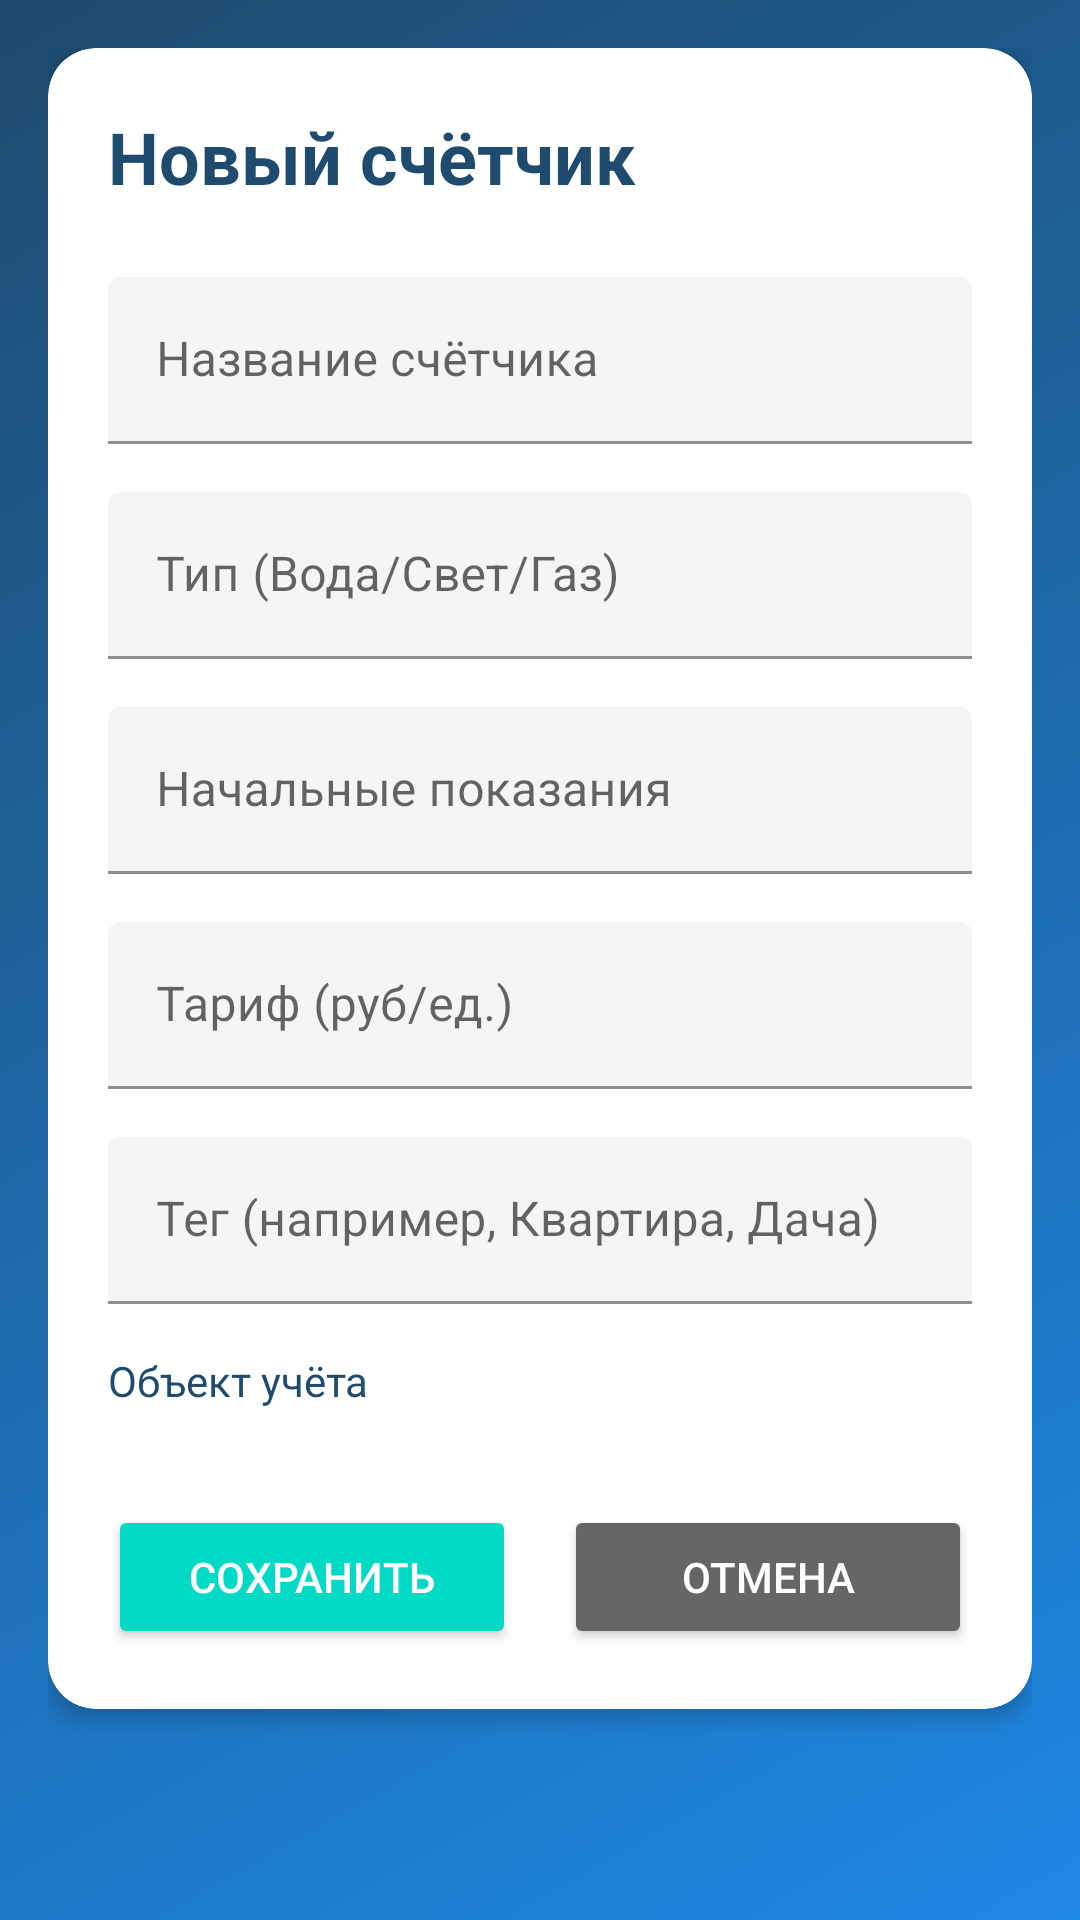

Write the Android layout XML for this screen, with the resource values it uses.
<!-- AndroidManifest.xml: application theme AppTheme -->
<!-- res/layout/activity_add_meter.xml -->
<?xml version="1.0" encoding="utf-8"?>
<LinearLayout xmlns:android="http://schemas.android.com/apk/res/android"
    xmlns:app="http://schemas.android.com/apk/res-auto"
    android:layout_width="match_parent"
    android:layout_height="match_parent"
    android:orientation="vertical"
    android:padding="16dp"
    android:background="@drawable/gradient_background">

    <androidx.cardview.widget.CardView
        android:layout_width="match_parent"
        android:layout_height="wrap_content"
        android:layout_marginBottom="16dp"
        app:cardCornerRadius="16dp"
        app:cardElevation="4dp"
        app:cardBackgroundColor="#FFFFFF">

        <LinearLayout
            android:layout_width="match_parent"
            android:layout_height="wrap_content"
            android:orientation="vertical"
            android:padding="20dp">

            <TextView
                android:layout_width="match_parent"
                android:layout_height="wrap_content"
                android:text="Новый счётчик"
                android:textSize="24sp"
                android:textStyle="bold"
                android:textColor="#1E4B6E"
                android:layout_marginBottom="24dp" />

            
            <com.google.android.material.textfield.TextInputLayout
                android:layout_width="match_parent"
                android:layout_height="wrap_content"
                android:layout_marginBottom="16dp"
                app:boxBackgroundMode="filled"
                app:boxBackgroundColor="#F5F5F5"
                app:hintTextColor="#1E4B6E">

                <EditText
                    android:id="@+id/etMeterName"
                    android:layout_width="match_parent"
                    android:layout_height="wrap_content"
                    android:hint="Название счётчика"
                    android:inputType="text"
                    android:textColor="#1E4B6E" />
            </com.google.android.material.textfield.TextInputLayout>

            
            <com.google.android.material.textfield.TextInputLayout
                android:layout_width="match_parent"
                android:layout_height="wrap_content"
                android:layout_marginBottom="16dp"
                app:boxBackgroundMode="filled"
                app:boxBackgroundColor="#F5F5F5"
                app:hintTextColor="#1E4B6E">

                <EditText
                    android:id="@+id/etMeterType"
                    android:layout_width="match_parent"
                    android:layout_height="wrap_content"
                    android:hint="Тип (Вода/Свет/Газ)"
                    android:inputType="text"
                    android:textColor="#1E4B6E" />
            </com.google.android.material.textfield.TextInputLayout>

            
            <com.google.android.material.textfield.TextInputLayout
                android:layout_width="match_parent"
                android:layout_height="wrap_content"
                android:layout_marginBottom="16dp"
                app:boxBackgroundMode="filled"
                app:boxBackgroundColor="#F5F5F5"
                app:hintTextColor="#1E4B6E">

                <EditText
                    android:id="@+id/etInitialReading"
                    android:layout_width="match_parent"
                    android:layout_height="wrap_content"
                    android:hint="Начальные показания"
                    android:inputType="numberDecimal"
                    android:textColor="#1E4B6E" />
            </com.google.android.material.textfield.TextInputLayout>

            
            <com.google.android.material.textfield.TextInputLayout
                android:layout_width="match_parent"
                android:layout_height="wrap_content"
                android:layout_marginBottom="16dp"
                app:boxBackgroundMode="filled"
                app:boxBackgroundColor="#F5F5F5"
                app:hintTextColor="#1E4B6E">

                <EditText
                    android:id="@+id/etTariff"
                    android:layout_width="match_parent"
                    android:layout_height="wrap_content"
                    android:hint="Тариф (руб/ед.)"
                    android:inputType="numberDecimal"
                    android:textColor="#1E4B6E" />
            </com.google.android.material.textfield.TextInputLayout>

            
            <com.google.android.material.textfield.TextInputLayout
                android:layout_width="match_parent"
                android:layout_height="wrap_content"
                android:layout_marginBottom="16dp"
                app:boxBackgroundMode="filled"
                app:boxBackgroundColor="#F5F5F5"
                app:hintTextColor="#1E4B6E">

                <EditText
                    android:id="@+id/etTag"
                    android:layout_width="match_parent"
                    android:layout_height="wrap_content"
                    android:hint="Тег (например, Квартира, Дача)"
                    android:inputType="text"
                    android:textColor="#1E4B6E" />
            </com.google.android.material.textfield.TextInputLayout>

            
            <TextView
                android:layout_width="match_parent"
                android:layout_height="wrap_content"
                android:text="Объект учёта"
                android:textColor="#1E4B6E"
                android:textSize="14sp"
                android:layout_marginBottom="8dp" />

            <Spinner
                android:id="@+id/spinnerObject"
                android:layout_width="match_parent"
                android:layout_height="wrap_content"
                android:layout_marginBottom="24dp"
                android:background="@drawable/spinner_background" />

            <LinearLayout
                android:layout_width="match_parent"
                android:layout_height="wrap_content"
                android:orientation="horizontal">

                <Button
                    android:id="@+id/btnSave"
                    android:layout_width="0dp"
                    android:layout_height="wrap_content"
                    android:layout_weight="1"
                    android:text="Сохранить"
                    android:backgroundTint="?attr/colorAccent"
                    android:textColor="#FFFFFF"
                    android:layout_marginEnd="8dp" />

                <Button
                    android:id="@+id/btnCancel"
                    android:layout_width="0dp"
                    android:layout_height="wrap_content"
                    android:layout_weight="1"
                    android:text="Отмена"
                    android:backgroundTint="#666666"
                    android:textColor="#FFFFFF"
                    android:layout_marginStart="8dp" />
            </LinearLayout>

        </LinearLayout>
    </androidx.cardview.widget.CardView>

</LinearLayout>
<!-- resources referenced by this layout -->
<resources>
  <!-- drawable gradient_background (drawable) -->
  <?xml version="1.0" encoding="utf-8"?>
  <shape xmlns:android="http://schemas.android.com/apk/res/android">
      <gradient
          android:angle="135"
          android:startColor="#1E88E5"
          android:endColor="#1E4B6E"
          android:type="linear" />
  </shape>
  <style name="AppTheme" parent="Theme.MaterialComponents.DayNight.NoActionBar">
          <item name="colorPrimary">@color/colorPrimary</item>
          <item name="colorPrimaryDark">@color/colorPrimaryDark</item>
          <item name="colorAccent">@color/colorAccent</item>
          <item name="android:windowBackground">@android:color/white</item>
          <item name="cardViewStyle">@style/CardView</item>
      </style>
  <color name="colorPrimary">#2196F3</color>
  <color name="colorPrimaryDark">#1976D2</color>
  <color name="colorAccent">#03DAC5</color>
  <style name="CardView">
          <item name="cardCornerRadius">8dp</item>
          <item name="cardElevation">4dp</item>
          <item name="cardBackgroundColor">@android:color/white</item>
      </style>
</resources>
